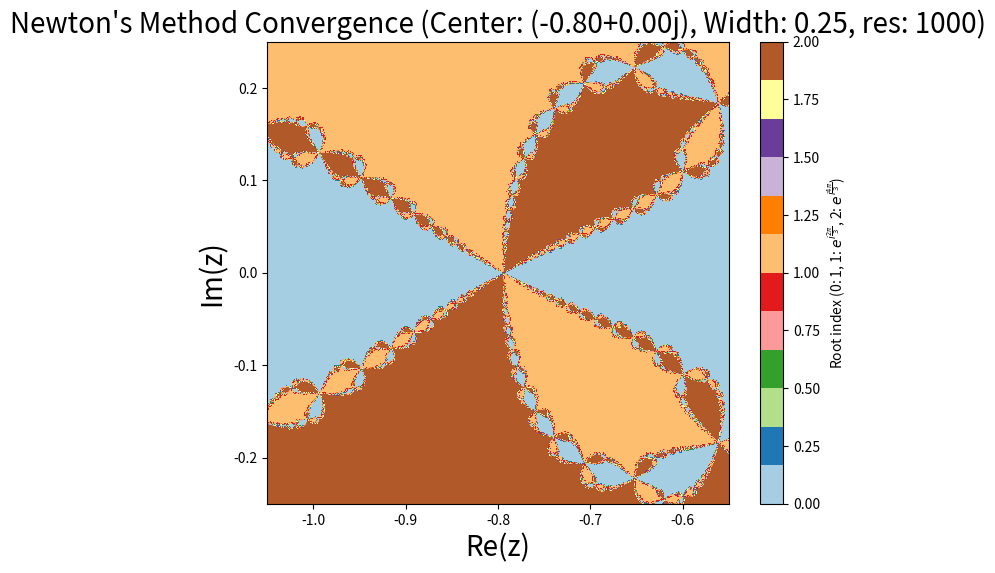
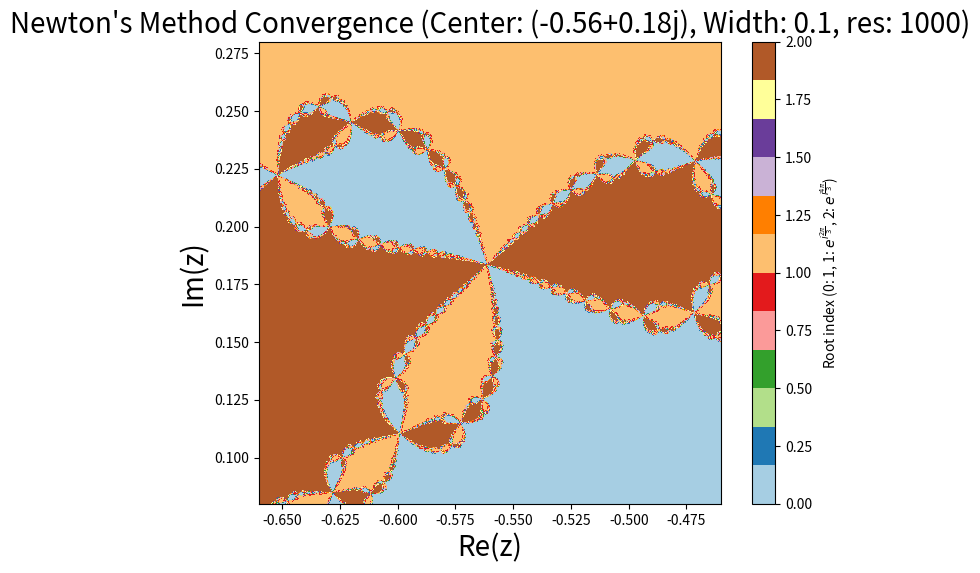

The matplotlib source for these figures, in order:
import numpy as np
import matplotlib.pyplot as plt

def f(z):
    """
    方程 f(z) = z^3 - 1
    """
    return z**3 - 1

def f_prime(z):
    """
    方程 f'(z) = 3z^2
    """
    return 3 * z**2

def newton_method(z0, max_iter=100, tol=1e-6):
    """
    牛顿迭代法
    z0: 初始猜测值
    max_iter: 最大迭代次数
    tol: 收敛容忍度
    """
    z = z0
    for _ in range(max_iter):
        dz = f(z) / f_prime(z)
        z = z - dz
        if abs(dz) < tol:
            break
    return z

def get_convergence_region(center, width, resolution, bias=1e-5):
    """
    获取在复平面上牛顿法的收敛区域
    center: 中心点 (复数)
    width: 半宽度，表示正方形区域的范围
    resolution: 网格的分辨率
    bias: 收敛的容忍度
    """
    x_min, x_max = center.real - width, center.real + width
    y_min, y_max = center.imag - width, center.imag + width
    x_vals = np.linspace(x_min, x_max, resolution)
    y_vals = np.linspace(y_min, y_max, resolution)
    
    # 创建网格
    X, Y = np.meshgrid(x_vals, y_vals)
    Z = X + 1j * Y
    
    # 根的集合
    roots = [1, np.exp(2j * np.pi / 3), np.exp(4j * np.pi / 3)]  # 3个根
    
    # 收敛区域
    region = np.zeros(Z.shape, dtype=int)
    
    # 对每个点应用牛顿法
    for i in range(Z.shape[0]):
        for j in range(Z.shape[1]):
            z = Z[i, j]
            # 对每个初始点进行牛顿迭代
            z_final = newton_method(z, max_iter=50, tol=bias)
            # 找到收敛的根
            distances = [abs(z_final - root) for root in roots]
            region[i, j] = np.argmin(distances)  # 收敛到哪个根
    
    return region, X, Y

def plot_convergence(center, width, resolution, bias=1e-5):
    """
    可视化牛顿法收敛区域
    """
    region, X, Y = get_convergence_region(center, width, resolution, bias)
    
    # 绘制收敛图
    plt.figure(figsize=(8, 6))
    plt.imshow(region, extent=(X.min(), X.max(), Y.min(), Y.max()), origin='lower', cmap='Paired')
    plt.colorbar(label='Root index (0: 1, 1: $e^{i\\frac{2\\pi}{3}}$, 2: $e^{i\\frac{4\\pi}{3}}$)')
    center_str = f"({center.real:.2f}{center.imag:+.2f}j)"
    
    plt.title(f"Newton's Method Convergence (Center: {center_str}, Width: {width}, res: {resolution})", fontsize=20)
      
    plt.xlabel('Re(z)',fontsize=20)
    plt.ylabel('Im(z)',fontsize=20)
    plt.show()


# 测试可视化
# plot_convergence(center=0.0+0.0j, width=0.8, resolution=500, bias=1e-5)

plot_convergence(center=-0.8+0j,width=0.25,resolution=1000)
plot_convergence(center=-0.56+0.18j,width=0.1,resolution=1000)